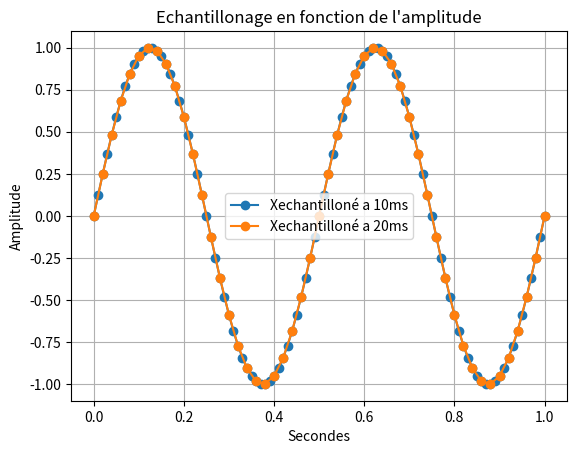

Write Python code to recreate this figure.
import random as rand

import numpy as np #importation de numpy
import matplotlib.pyplot as plt


# Bx1= [i+rand.randint(-6,7)/10 for i in X1]

# q=0.5 # pas de quantification 

# X1q = q*np.round(X1/q) # signal quantifié 

# E=X1-X1q #ereur de quantification 


#3)

# F2=2 #assigniation d'un variable F a valeur 2

# T2=np.linspace(0.2,1,1001) #Assigniation de la variable T avec le module numpy pour creer un espace de ligne compris entre 0 et 1001 avec un pas de 1

# X2=np.sin(F2*np.pi*2*T2)#Assigniation de la varibale X1 avec le module numpy pour creer une sinusoide avec la varibale F la valeurs pi du module numpy et la variable T 

#4) 
# X3=X1+X2 #Addition des deux courbes X1 et X2
#2)3) 

# plt.plot(X1 , marker='o', color='tab:purple', label='X1') #Affichage de la courbe X1
# plt.plot(Bx1, color='tab:purple', label='Bruit de X1')
# plt.plot(X1q, color='tab:red', label='Signal quantifié')
# plt.plot(E, color='tab:cyan', label='Erreur de quantification')
# plt.plot(Xech, marker='o', color='tab:blue', label='signal echantilloné')

# plt.plot(X2, marker='o', color='r', label='X2') #Afffichage de la courbe X2
# plt.plot(X3, marker='o', color='y', label='X3') #Afffichage de la courbe X3
# plt.plot(F)# Y=2 car valeurs de F=2

# 12)
F=2 #assigniation d'un variable F a valeur 2
T=np.linspace(0,1,1001) #Assigniation de la variable T avec le module numpy pour creer un espace de ligne compris entre 0 et 1001 avec un pas de 1  

X1=np.sin(F*np.pi*2*T) #Assigniation de la varibale X1 avec le module numpy pour creer une sinusoide avec la varibale F la valeurs pi du module numpy et la variable T 

# Te=0.02 #assigniation d'un variable Te a valeur 0.02 (20ms)
# Te2=np.arange(0,1,Te) #Assigniation de la variable Te2 avec le module numpy pour creer un espace de ligne compris entre 0 et 1 avec un pas de 0.02 (20ms)

# Xech=np.sin(F*np.pi*2*Te2) #Assigniation de la varibale Xech avec le module numpy pour creer une sinusoide avec la varibale F la valeurs pi du module numpy et la variable Te2

# plt.plot(T, X1, label='X1 (continu)') #Affichage de la courbe X1
# plt.plot(Te2, Xech, marker='o' ,label='Xech (échantillonné)') #Affichage de la courbe Xech

# 13)
Xech10=np.sin(F*np.pi*2*T[::10]) #Assigniation de la varibale Xech10 avec le module numpy pour creer une sinusoide avec la varibale F la valeurs pi du module numpy et la variable T avec un pas de 10
plt.plot(T[::10], Xech10, marker='o',label='Xechantilloné a 10ms') #Affichage de la courbe X1

Xech20=np.sin(F*np.pi*2*T[::20]) #Assigniation de la varibale Xech10 avec le module numpy pour creer une sinusoide avec la varibale F la valeurs pi du module numpy et la variable T avec un pas de 10
plt.plot(T[::20], Xech20, marker='o',label='Xechantilloné a 20ms') #Affichage de la courbe X1



# partie affichages 
plt.xlabel("Secondes") #Axes x =Secondes
plt.ylabel('Amplitude')#Axes y= Amplitude
plt.title("Echantillonage en fonction de l'amplitude") #Titre du graphe
plt.legend() #Affiche la legendE
plt.grid(True) #affichage de la grille
plt.show() #Afficher le plot
plt.close() #Fermer le plot
